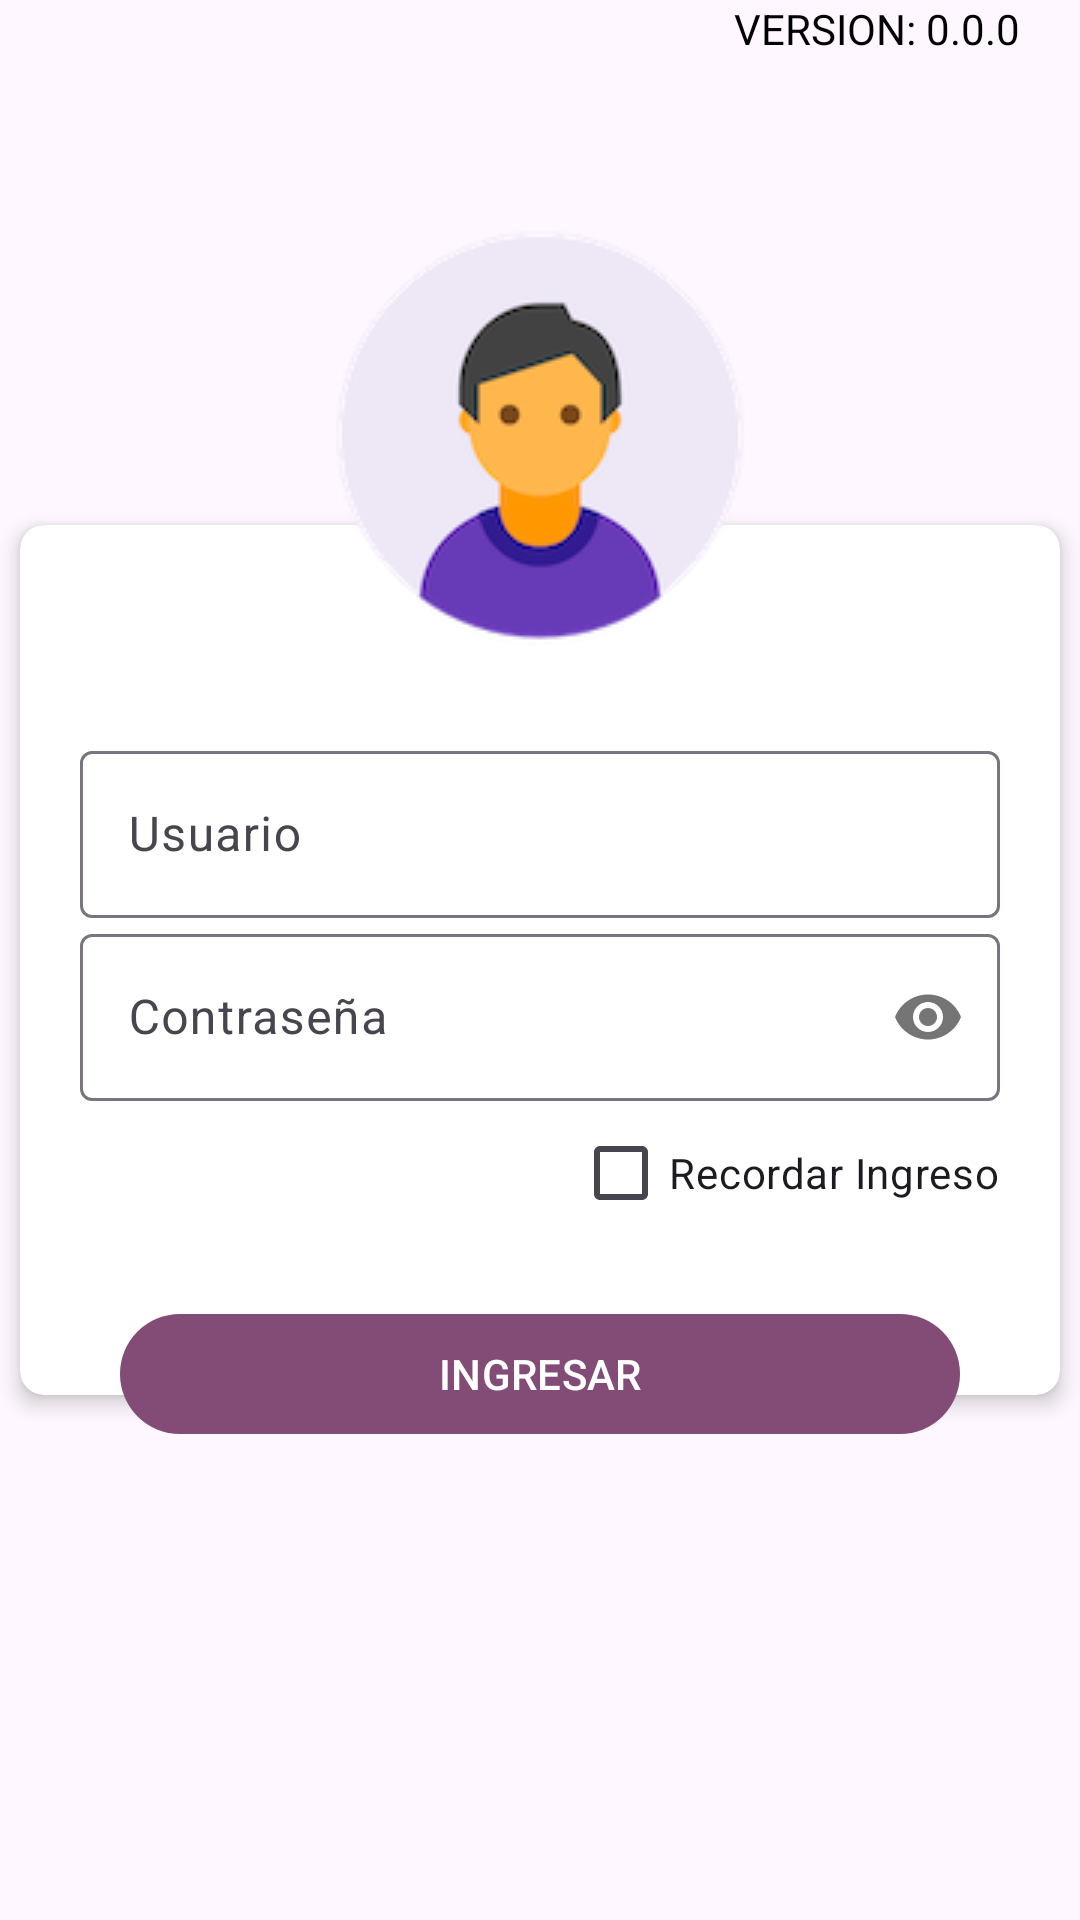

Here is an Android app screen rendered from its layout file. Give the layout XML and the strings, colors and styles it references.
<!-- AndroidManifest.xml: application theme Theme.MicelioMM -->
<!-- res/layout/macty_login.xml -->
<?xml version="1.0" encoding="utf-8"?>
<androidx.constraintlayout.widget.ConstraintLayout
    xmlns:android="http://schemas.android.com/apk/res/android"
    xmlns:app="http://schemas.android.com/apk/res-auto"
    xmlns:tools="http://schemas.android.com/tools"
    android:id="@+id/main"
    android:layout_width="match_parent"
    android:layout_height="match_parent"
    tools:context=".MactyLogin">



    <RelativeLayout
        android:layout_width="match_parent"
        android:layout_height="match_parent">

        <RelativeLayout
            android:id="@+id/rlyBody"
            android:layout_width="match_parent"
            android:layout_height="wrap_content"
            android:layout_centerInParent="true">

            <androidx.cardview.widget.CardView
                android:layout_width="match_parent"
                android:layout_height="wrap_content"
                android:foreground="?android:attr/selectableItemBackground"
                app:cardCornerRadius="8dp"
                app:cardElevation="4dp"
                app:cardUseCompatPadding="true">

                <LinearLayout
                    android:layout_width="match_parent"
                    android:layout_height="wrap_content"
                    android:layout_marginTop="50dp"
                    android:layout_marginBottom="30dp"
                    android:orientation="vertical"
                    android:padding="20dp">

                    
                    <com.google.android.material.textfield.TextInputLayout
                        android:layout_width="match_parent"
                        android:layout_height="wrap_content">

                        <EditText
                            android:id="@+id/txtUsuario"
                            android:layout_width="match_parent"
                            android:layout_height="wrap_content"
                            android:hint="Usuario"
                            android:inputType="text"
                            android:singleLine="true" />

                    </com.google.android.material.textfield.TextInputLayout>

                    <com.google.android.material.textfield.TextInputLayout
                        android:layout_width="match_parent"
                        android:layout_height="wrap_content"
                        app:passwordToggleEnabled="true">

                        <EditText
                            android:id="@+id/txtPassword"
                            android:layout_width="match_parent"
                            android:layout_height="wrap_content"
                            android:hint="Contraseña"
                            android:inputType="textPassword"
                            android:singleLine="true" />

                    </com.google.android.material.textfield.TextInputLayout>

                    <CheckBox
                        android:layout_width="wrap_content"
                        android:layout_height="wrap_content"
                        android:text="Recordar Ingreso"
                        android:id="@+id/chkRecordadIngreso"
                        android:layout_gravity="end"/>

                </LinearLayout>

            </androidx.cardview.widget.CardView>

        </RelativeLayout>

        <RelativeLayout
            android:id="@+id/rlyHeader"
            android:layout_width="match_parent"
            android:layout_height="wrap_content"
            android:layout_above="@id/rlyBody"
            android:layout_marginBottom="-70dp">

            <ImageView
                android:layout_width="wrap_content"
                android:layout_height="wrap_content"
                android:layout_centerInParent="true"
                android:padding="10dp"
                android:scaleType="fitCenter"
                android:src="@drawable/login" />

        </RelativeLayout>

        <RelativeLayout
            android:id="@+id/rlyFooter"
            android:layout_width="match_parent"
            android:layout_height="wrap_content"
            android:layout_below="@+id/rlyBody"
            android:layout_marginTop="-40dp">


            <com.google.android.material.button.MaterialButton
                android:id="@+id/btnIngreso"
                android:layout_width="match_parent"
                android:layout_height="wrap_content"
                android:layout_centerInParent="true"
                android:layout_marginLeft="40dp"
                android:layout_marginRight="40dp"
                android:padding="10dp"
                android:text="INGRESAR"
                android:textColor="@android:color/white"
                app:cornerRadius="20dp" />



        </RelativeLayout>


        <TextView
            android:id="@+id/lblVersion"
            android:layout_width="wrap_content"
            android:layout_height="wrap_content"
            android:layout_alignParentTop="true"
            android:layout_alignParentRight="true"
            android:layout_marginRight="20dp"
            android:text="VERSION: 0.0.0"
            android:textColor="@android:color/black" />




    </RelativeLayout>


</androidx.constraintlayout.widget.ConstraintLayout>
<!-- resources referenced by this layout -->
<resources>
  <!-- drawable login: png bitmap (drawable, 16543 bytes) -->
  <style name="Theme.MicelioMM" parent="Base.Theme.MicelioMM" />
  <style name="Base.Theme.MicelioMM" parent="Theme.Material3.Light.NoActionBar">
          
          <item name="colorPrimary">@color/color_primary</item>
          <item name="colorPrimaryDark">@color/color_primary_dark</item>
          <item name="colorAccent">@color/color_accent</item>
  
          <item name="android:statusBarColor">@color/color_primary_dark</item>
          <item name="android:navigationBarColor">@color/color_primary</item>
          
          <item name="android:windowLightStatusBar">false</item>
  
      </style>
  <color name="color_primary">#824c76</color>
  <color name="color_primary_dark">#6c5464</color>
  <color name="color_accent">#824c76</color>
</resources>
